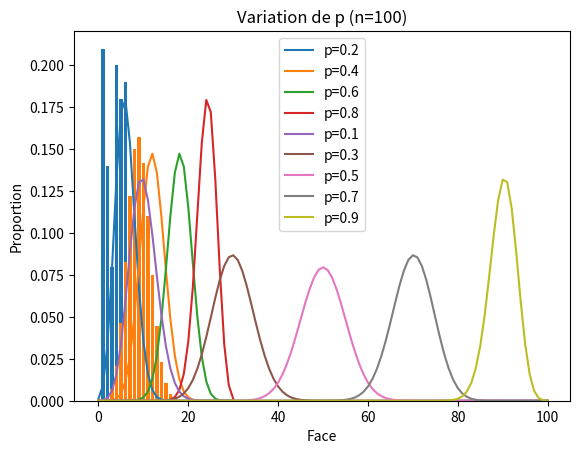

Here is the Python script that generated this plot:
# TP Probabilités — Code complété avec commentaires indiquant les questions

import math
import random as rd
import numpy as np
from scipy.stats import binom, geom, uniform
import matplotlib.pyplot as plt

###############################################################
# Question I.1 : fonction renvoyant les coefficients binomiaux
###############################################################
def Q_I_1(n):
    return [math.comb(n, k) for k in range(n+1)]

###############################################################
# Question I.2 : test de Q_I_1 pour n de 2 à 5
###############################################################
for n in range(2, 6):
    print(f"Coefficients pour n={n} :", Q_I_1(n))

###############################################################
# Question I.3 : fonction générant n tirages d'une urne 1..6
###############################################################
def Q_I_3(n):
    return [rd.randint(1, 6) for _ in range(n)]

###############################################################
# Question I.4 : test de Q_I_3 pour 5 tirages de taille 10
###############################################################
for _ in range(5):
    print(Q_I_3(10))

###############################################################
# Question I.5 : nombre de "Pile" dans n lancers
###############################################################
def Q_I_5(n):
    tirages = [rd.choice(["Pile", "Face"]) for _ in range(n)]
    return tirages.count("Pile")

###############################################################
# Question I.6 : test pour n = 10^k, k = 2..5
###############################################################
for k in range(2, 6):
    n = 10**k
    print(f"n={n}, nombre de Pile :", Q_I_5(n))

###############################################################
# Exercice II.1 : probabilité de 2 vertes (5V, 3B, 2 tirages sans remise)
###############################################################
# 1/ Formule théorique
p_theo = (5/8) * (4/7)
print("Probabilité théorique :", p_theo)

# 2/ Simulation
simu = 10000
cpt = 0
for _ in range(simu):
    urne = ["V"]*5 + ["B"]*3
    tirage = rd.sample(urne, 2)
    if tirage.count("V") == 2:
        cpt += 1
print("Probabilité simulée :", cpt/simu)

###############################################################
# Exercice II.2 : probas des 6 faces après 100 lancers
###############################################################
def proba_faces(N):
    tirages = [rd.randint(1, 6) for _ in range(N)]
    return [tirages.count(k)/N for k in range(1, 7)]

probas = proba_faces(100)
print("Probabilités :", probas)

# Graphique
plt.bar(range(1,7), probas)
plt.xlabel("Face")
plt.ylabel("Proportion")
plt.title("Distribution des faces sur 100 lancers")
plt.show()

# Probabilité d'un résultat pair
p_pair = probas[1] + probas[3] + probas[5]
print("Probabilité d'obtenir un nombre pair :", p_pair)

###############################################################
# Exercice III.1 : probabilité d'apparition du 1 en fonction des itérations
###############################################################
for N in [10, 50, 100, 500, 1000, 5000, 10000]:
    p1 = [rd.randint(1, 6) for _ in range(N)].count(1)/N
    print(f"N={N}, P(1)≈{p1}")

###############################################################
# Exercice III.2 : loi binomiale
###############################################################
x = np.arange(0, 101)

# 1/ n=30, p=0.3
n, p = 30, 0.3
plt.bar(range(n+1), binom.pmf(range(n+1), n, p))
plt.title("Loi binomiale n=30, p=0.3")
plt.show()

# 2/ n=30, p variant
for p in np.linspace(0.2, 0.8, 4):
    plt.plot(range(n+1), binom.pmf(range(n+1), n, p), label=f"p={p:.1f}")
plt.legend()
plt.title("Variation de p (n=30)")
plt.show()

# 3/ n=100, p variant
n = 100
for p in np.linspace(0.1, 0.9, 5):
    plt.plot(range(n+1), binom.pmf(range(n+1), n, p), label=f"p={p:.1f}")
plt.legend()
plt.title("Variation de p (n=100)")
plt.show()

###############################################################
# Exercice III.3 : Variable aléatoire X image = {0..9}
###############################################################
X_vals = np.arange(10)
P = np.ones(10)/10  # uniforme
E = np.sum(X_vals * P)
V = np.sum((X_vals - E)**2 * P)
print("Espérance :", E)
print("Variance :", V)

###############################################################
# Exercice III.4 : retrouver E et V d'une binomiale
###############################################################
n, p = 10, 0.3
print("E binomiale =", n*p)
print("V binomiale =", n*p*(1-p))

# %%
###############################################################

# Exercice III.5 : 10 implantations, p=0.7 -> Binomiale(10,0.7)
###############################################################
print("Distribution = Binomiale(n=10,p=0.7)")

###############################################################
# Exercice III.6 : temps d'attente de la première Face (p=0.3)
###############################################################
# 1/ Simulation

def attente_face():
    c = 1
    while rd.random() > 0.3:
        c += 1
    return c

print("Exemples simulations :", [attente_face() for _ in range(20)])

# 2/ Loi usuelle : loi géométrique(p=0.3)
print("Distribution = Géométrique(p=0.3)")
